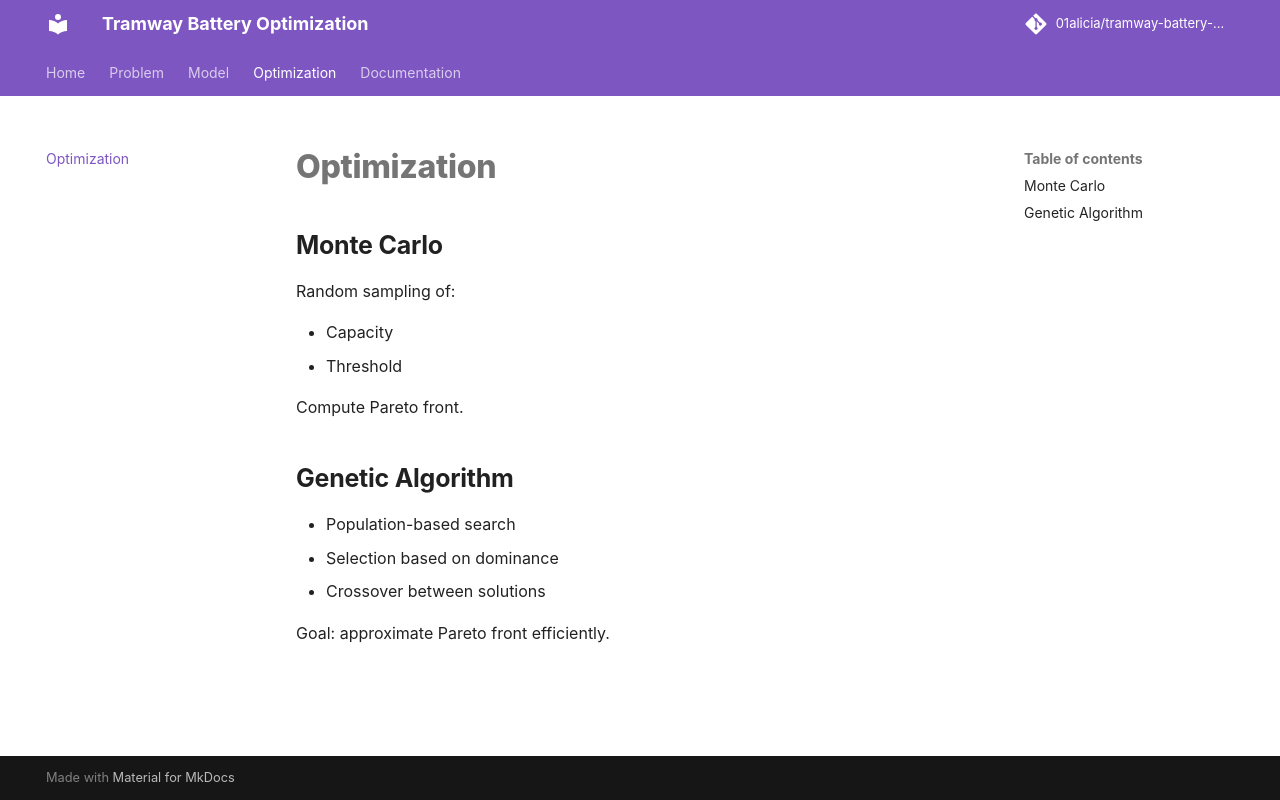

repository: 01alicia/tramway-battery-optimization · page: optimization/index.html · generator: mkdocs

# Optimization

## Monte Carlo

Random sampling of:

- Capacity
- Threshold

Compute Pareto front.

## Genetic Algorithm

- Population-based search
- Selection based on dominance
- Crossover between solutions

Goal: approximate Pareto front efficiently.
